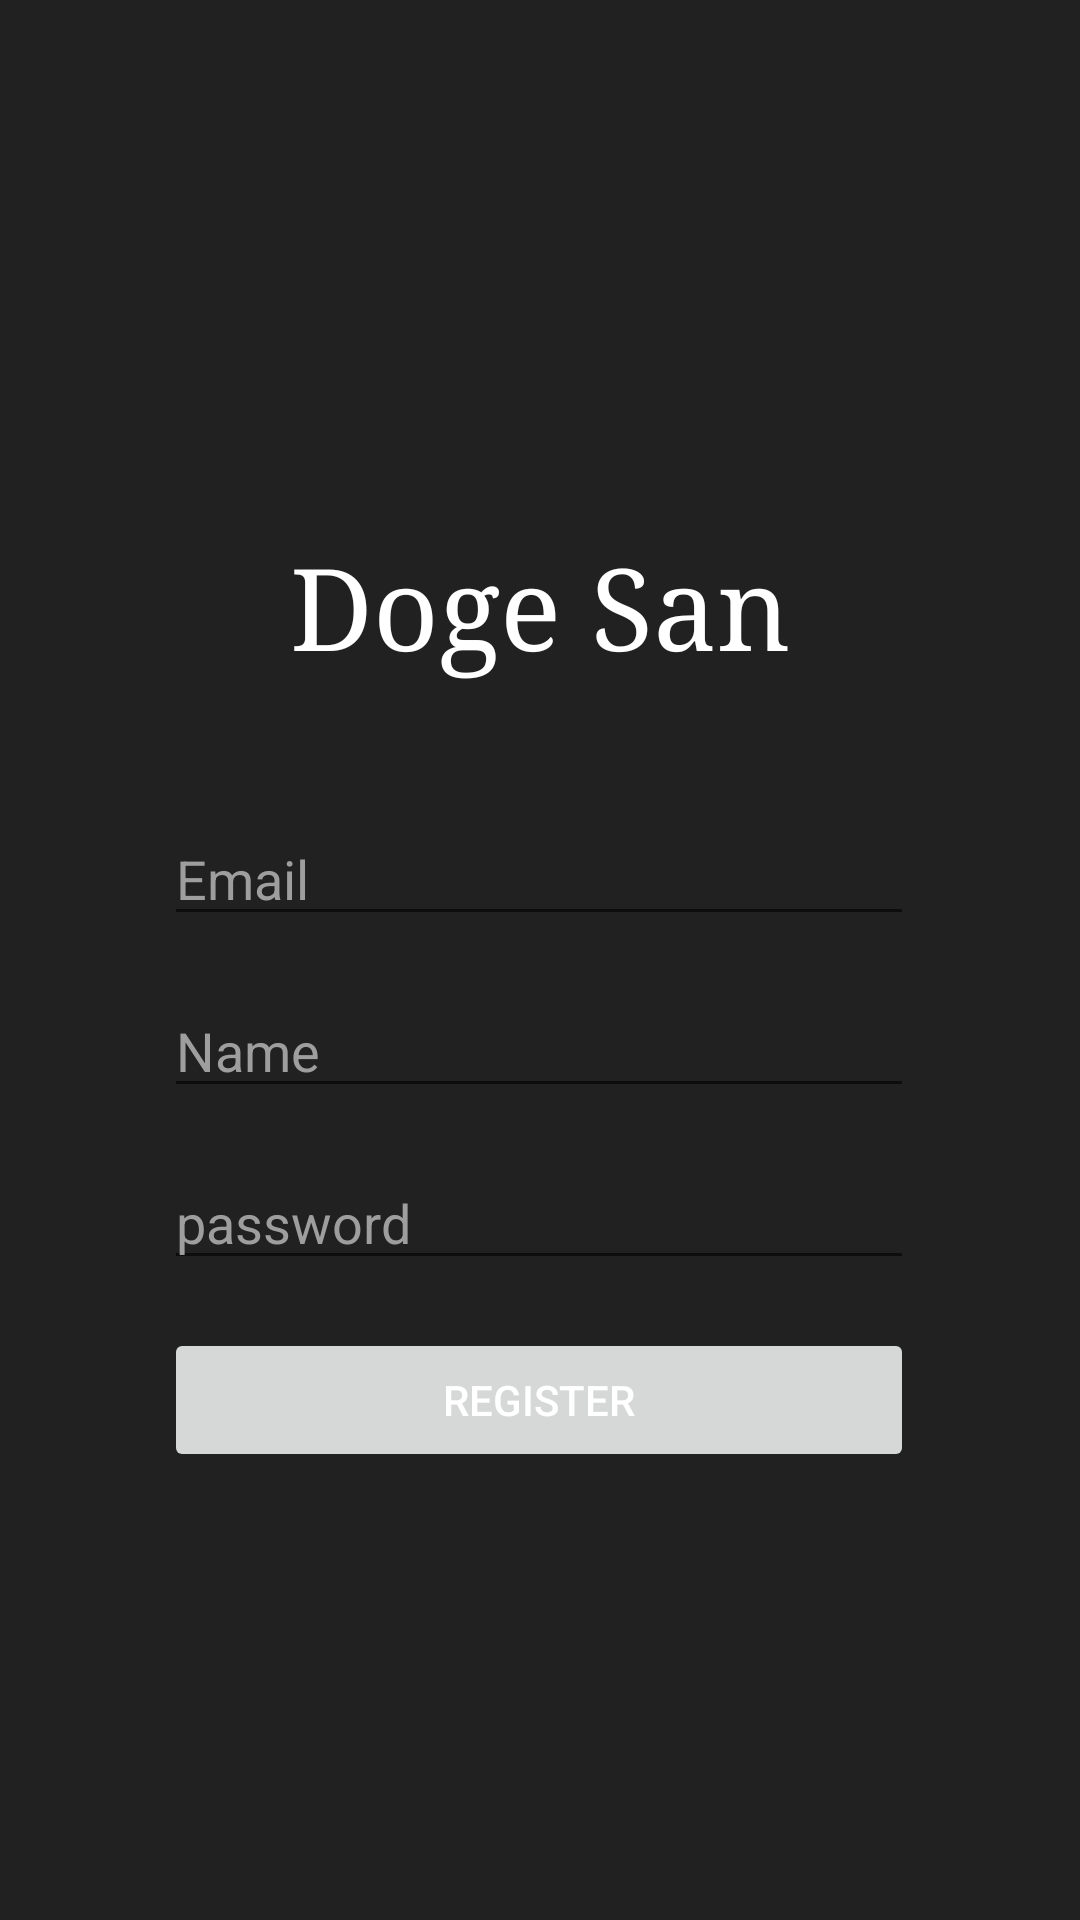

Android layout source for this screen:
<!-- AndroidManifest.xml: application theme Theme.DogeSan -->
<!-- res/layout/fragment_register.xml -->
<?xml version="1.0" encoding="utf-8"?>
<androidx.constraintlayout.widget.ConstraintLayout xmlns:android="http://schemas.android.com/apk/res/android"
    xmlns:app="http://schemas.android.com/apk/res-auto"
    xmlns:tools="http://schemas.android.com/tools"
    android:layout_width="match_parent"
    android:layout_height="match_parent"
    android:background="#212121"
    tools:context=".authfragment.RegisterFragment">

    <TextView
        android:id="@+id/textView33"
        android:layout_width="wrap_content"
        android:layout_height="wrap_content"
        android:fontFamily="serif"
        android:text="@string/appname"
        android:textColor="@color/white"
        android:textSize="38sp"
        app:layout_constraintBottom_toBottomOf="parent"
        app:layout_constraintEnd_toEndOf="parent"
        app:layout_constraintStart_toStartOf="parent"
        app:layout_constraintTop_toTopOf="parent"
        app:layout_constraintVertical_bias="0.3" />

    <EditText
        android:textColor="@color/white"
        android:id="@+id/emailfield_register"
        android:layout_width="250sp"
        android:layout_height="wrap_content"
        android:layout_marginTop="44dp"
        android:ems="10"
        android:hint="@string/Email"
        android:inputType="textEmailAddress"
        android:textColorHint="#9E9E9E"
        app:layout_constraintEnd_toEndOf="parent"
        app:layout_constraintHorizontal_bias="0.496"
        app:layout_constraintStart_toStartOf="parent"
        app:layout_constraintTop_toBottomOf="@+id/textView33" />

    <EditText
        android:id="@+id/passwordfield_register"
        android:textColor="@color/white"
        android:layout_width="0dp"
        android:layout_height="wrap_content"
        android:layout_marginTop="16dp"
        android:ems="10"
        android:hint="@string/password"
        android:inputType="textPassword"
        android:textColorHint="#9E9E9E"
        app:layout_constraintEnd_toEndOf="@+id/emailfield_register"
        app:layout_constraintHorizontal_bias="0.0"
        app:layout_constraintStart_toStartOf="@+id/emailfield_register"
        app:layout_constraintTop_toBottomOf="@+id/namefield_register" />

    <Button
        android:textColor="@color/white"
        android:id="@+id/register_button"
        android:layout_width="0dp"
        android:layout_height="wrap_content"
        android:layout_marginTop="16dp"
        android:enabled="false"
        android:text="@string/register_buttion"
        app:layout_constraintEnd_toEndOf="@+id/passwordfield_register"
        app:layout_constraintStart_toStartOf="@+id/passwordfield_register"
        app:layout_constraintTop_toBottomOf="@+id/passwordfield_register" />

    <EditText

        android:id="@+id/namefield_register"
        android:layout_width="0dp"
        android:layout_height="wrap_content"
        android:layout_marginTop="16dp"
        android:ems="10"
        android:hint="@string/name"
        android:textColor="@color/white"
        android:inputType="textPersonName"
        android:textColorHint="#9E9E9E"
        app:layout_constraintEnd_toEndOf="@+id/emailfield_register"
        app:layout_constraintStart_toStartOf="@+id/emailfield_register"
        app:layout_constraintTop_toBottomOf="@+id/emailfield_register" />

    <ProgressBar
        android:id="@+id/progressBar_register"
        android:theme="@style/progressBarBlue"
        android:layout_width="wrap_content"
        android:layout_height="wrap_content"
        android:visibility="gone"
        app:layout_constraintBottom_toBottomOf="parent"
        app:layout_constraintEnd_toEndOf="parent"
        app:layout_constraintStart_toStartOf="parent"
        app:layout_constraintTop_toTopOf="parent" />


</androidx.constraintlayout.widget.ConstraintLayout>
<!-- resources referenced by this layout -->
<resources>
  <string name="Email">Email</string>
  <string name="appname">Doge San</string>
  <string name="name">Name</string>
  <string name="password">password</string>
  <string name="register_buttion">Register</string>
  <style name="progressBarBlue" parent="Theme.MaterialComponents.DayNight.DarkActionBar">
          <item name="colorAccent">#83d002</item>
      </style>
  <style name="Theme.DogeSan" parent="Theme.MaterialComponents.DayNight.DarkActionBar">
          
          <item name="colorPrimary">#111111</item>
          <item name="colorPrimaryVariant">#111111</item>
          <item name="colorOnPrimary">@color/white</item>
          
          <item name="colorSecondary">#161616</item>
          <item name="colorSecondaryVariant">@color/teal_700</item>
          <item name="colorOnSecondary">@color/black</item>
          
          <item name="android:statusBarColor" tools:targetApi="l">?attr/colorPrimaryVariant</item>
          
      </style>
  <!-- not gathered from this repository: default colours our renderer supplied (Android Studio template values) -->
  <color name="teal_700">#FF018786</color>
  <color name="black">#FF000000</color>
  <color name="white">#FFFFFFFF</color>
</resources>
